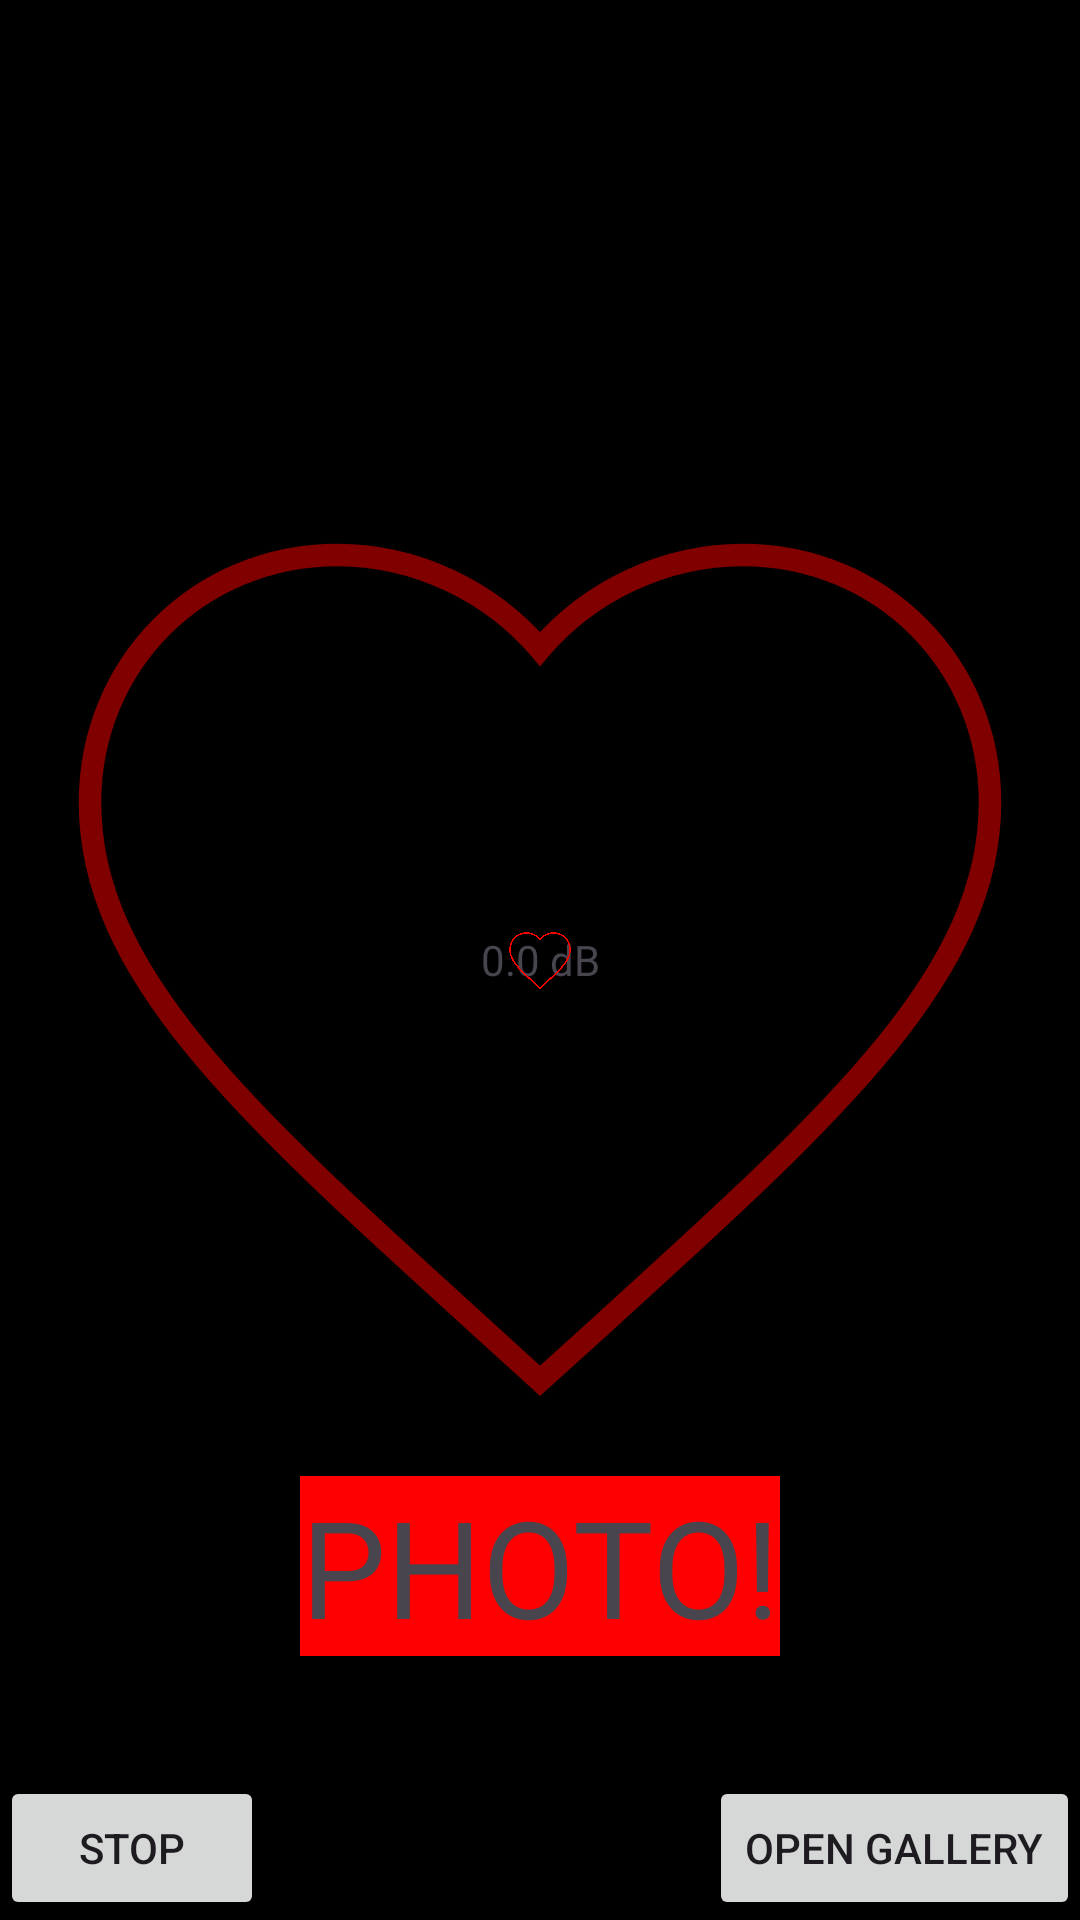

The Android layout XML behind this screen, and the referenced resources:
<!-- AndroidManifest.xml: application theme Theme.HearthBeat -->
<!-- res/layout/activity_main.xml -->
<?xml version="1.0" encoding="utf-8"?>
<androidx.constraintlayout.widget.ConstraintLayout xmlns:android="http://schemas.android.com/apk/res/android"
    xmlns:app="http://schemas.android.com/apk/res-auto"
    xmlns:tools="http://schemas.android.com/tools"
    android:layout_width="match_parent"
    android:layout_height="match_parent"
    tools:context=".MainActivity">

    <RelativeLayout
        android:layout_width="match_parent"
        android:layout_height="match_parent"
        android:background="#000000">

        
        <ImageView
            android:id="@+id/selfieImageView"
            android:layout_width="match_parent"
            android:layout_height="match_parent"
            android:layout_centerInParent="true"
             android:scaleType="fitCenter" />

        
        <ImageView
            android:layout_width="match_parent"
            android:layout_height="match_parent"
            android:layout_centerInParent="true"
            android:alpha="1"
            android:scaleType="fitCenter"
            android:src="@drawable/heart_cut" />

        <Button
            android:id="@+id/button"
            android:layout_width="wrap_content"
            android:layout_height="wrap_content"
            android:layout_alignBottom="@id/selfieImageView"
            android:layout_alignParentStart="true"
            android:layout_alignParentEnd="false"
            android:layout_marginStart="0dp"
            android:layout_marginBottom="0dp"
            android:text="STOP" />

        <TextView
            android:id="@+id/countdownTextView"
            android:layout_width="wrap_content"
            android:layout_height="wrap_content"
            android:layout_marginRight="20dp"
            android:layout_marginBottom="20dp"
            android:text="10"
            android:textColor="#FFFFFF"
            android:textSize="24sp"
            android:visibility="invisible" />


        <Button
            android:id="@+id/button3"
            android:layout_width="wrap_content"
            android:layout_height="wrap_content"
            android:layout_above="@+id/button"
            android:layout_alignParentStart="false"
            android:layout_alignParentEnd="false"
            android:layout_centerInParent="true"
            android:layout_marginStart="0dp"
            android:layout_marginBottom="40dp"
            android:background="#FF0000"
            android:backgroundTint="#FF0000"
            android:scaleY="1"
            android:text="PHOTO!"
            android:textAppearance="@style/TextAppearance.AppCompat.Display2"
            android:textColorHighlight="#FF0000"
            android:textColorLink="#FF0000"
            android:visibility="visible"
            app:iconTint="#FF0000" />

        <Button
            android:id="@+id/openGalleryButton"
            android:layout_width="wrap_content"
            android:layout_height="wrap_content"
            android:layout_alignParentEnd="true"
            android:layout_alignParentBottom="true"
            android:layout_marginTop="60dp"
            android:layout_marginEnd="0dp"
            android:layout_marginBottom="0dp"
            android:text="Open gallery" />

        <TextView
            android:id="@+id/dbLevelTextView"
            android:layout_width="match_parent"
            android:layout_height="match_parent"
            android:layout_gravity="center"
            android:gravity="center"
            android:text="0.0 dB" />


    </RelativeLayout>


    <FrameLayout
        android:layout_width="match_parent"
        android:layout_height="match_parent"
        android:layout_gravity="center|center_horizontal|center_vertical"
        >

        <ImageView
            android:id="@+id/heartImageView"
            android:layout_width="match_parent"
            android:layout_height="wrap_content"
            android:layout_gravity="center|center_horizontal|center_vertical"
            android:scaleType="fitCenter"
            android:src="@drawable/heart_shape" />

    </FrameLayout>


</androidx.constraintlayout.widget.ConstraintLayout>
<!-- resources referenced by this layout -->
<resources>
  <!-- drawable heart_cut (drawable) -->
  <vector xmlns:android="http://schemas.android.com/apk/res/android"
      android:width="24dp"
      android:height="24dp"
      android:viewportWidth="24.0"
      android:viewportHeight="24.0">
  
      
      <path
          android:fillColor="#000000"
      android:pathData="m0 0v24h24v-24h-24zm7.5 3c1.74 0 3.41.8098 4.5 2.09 1.09-1.28 2.76-2.09 4.5-2.09 3.08 0 5.5 2.42 5.5 5.5 0 3.78-3.401 6.859-8.551 11.54l-1.449 1.311-1.449-1.32c-5.15-4.67-8.551-7.749-8.551-11.53 0-3.08 2.42-5.5 5.5-5.5z"/>
  
      <path
          android:fillColor="#00000000"
          android:strokeColor="#80FF0000"         android:strokeWidth="0.5"
          android:pathData="M12,21.35l-1.45,-1.32C5.4,15.36 2,12.28 2,8.5 2,5.42 4.42,3 7.5,3c1.74,0 3.41,0.81 4.5,2.09C13.09,3.81 14.76,3 16.5,3 19.58,3 22,5.42 22,8.5c0,3.78 -3.4,6.86 -8.55,11.54L12,21.35z"/>
  </vector>
  <!-- drawable heart_shape (drawable) -->
  <?xml version="1.0" encoding="utf-8"?>
  <vector xmlns:android="http://schemas.android.com/apk/res/android"
      android:width="24dp"
      android:height="24dp"
      android:viewportWidth="24.0"
      android:viewportHeight="24.0">
      <path
          android:fillColor="#00000000"
          android:strokeColor ="#FF0000"
          android:strokeWidth="0.5"
  
          android:pathData="M12,21.35l-1.45,-1.32C5.4,15.36 2,12.28 2,8.5 2,5.42 4.42,3 7.5,3c1.74,0 3.41,0.81 4.5,2.09C13.09,3.81 14.76,3 16.5,3 19.58,3 22,5.42 22,8.5c0,3.78 -3.4,6.86 -8.55,11.54L12,21.35z"/>
  </vector>
  <style name="Theme.HearthBeat" parent="Base.Theme.HearthBeat" />
  <style name="Base.Theme.HearthBeat" parent="Theme.Material3.DayNight.NoActionBar">
          
          
      </style>
</resources>
